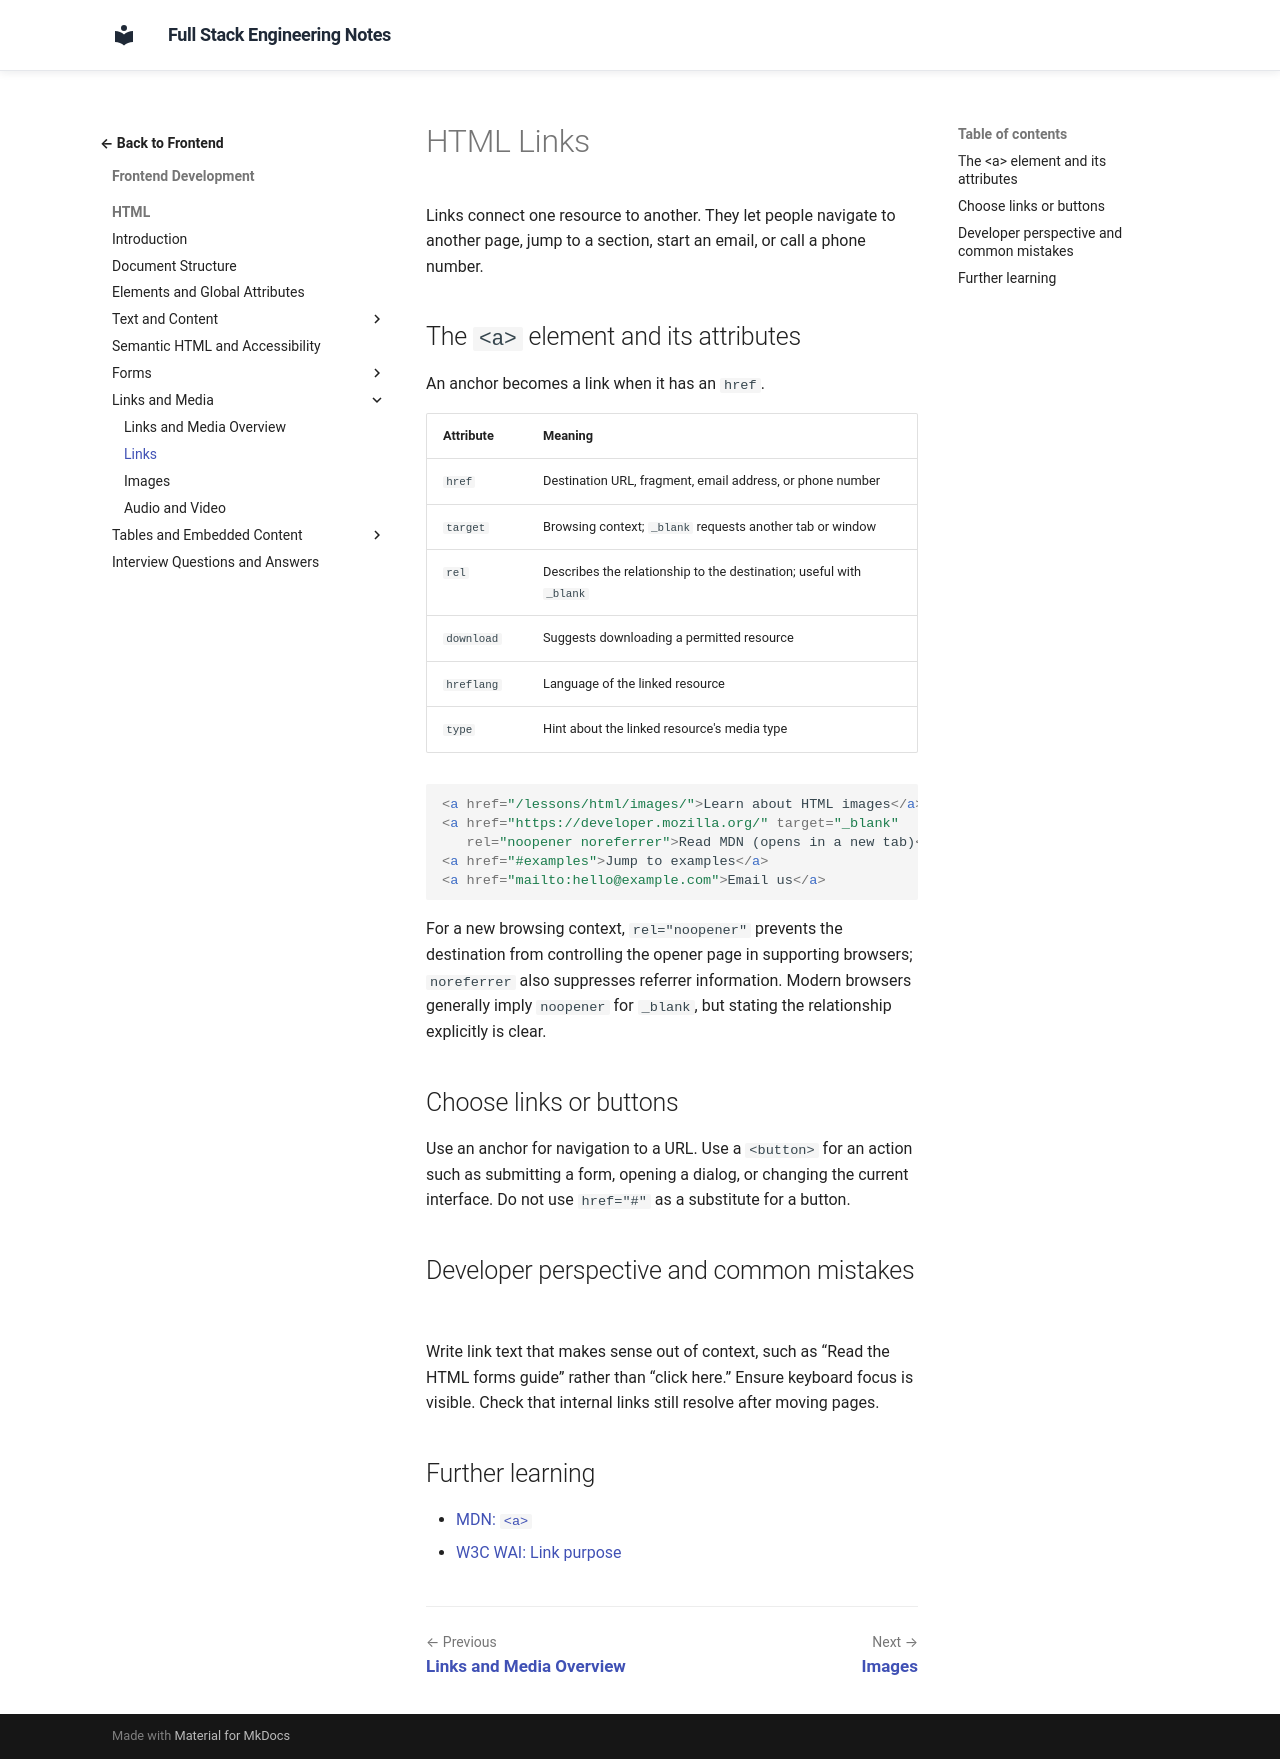

repository: murthy-satti/fullstack-notes · page: 02-frontend-development/html/links/index.html · generator: mkdocs

# HTML Links

Links connect one resource to another. They let people navigate to another
page, jump to a section, start an email, or call a phone number.

## The `<a>` element and its attributes

An anchor becomes a link when it has an `href`.

| Attribute | Meaning |
|---|---|
| `href` | Destination URL, fragment, email address, or phone number |
| `target` | Browsing context; `_blank` requests another tab or window |
| `rel` | Describes the relationship to the destination; useful with `_blank` |
| `download` | Suggests downloading a permitted resource |
| `hreflang` | Language of the linked resource |
| `type` | Hint about the linked resource's media type |

```html
<a href="/lessons/html/images/">Learn about HTML images</a>
<a href="https://developer.mozilla.org/" target="_blank"
   rel="noopener noreferrer">Read MDN (opens in a new tab)</a>
<a href="#examples">Jump to examples</a>
<a href="mailto:hello@example.com">Email us</a>
```

For a new browsing context, `rel="noopener"` prevents the destination from
controlling the opener page in supporting browsers; `noreferrer` also
suppresses referrer information. Modern browsers generally imply `noopener`
for `_blank`, but stating the relationship explicitly is clear.

## Choose links or buttons

Use an anchor for navigation to a URL. Use a `<button>` for an action such
as submitting a form, opening a dialog, or changing the current interface.
Do not use `href="#"` as a substitute for a button.

## Developer perspective and common mistakes

Write link text that makes sense out of context, such as “Read the HTML
forms guide” rather than “click here.” Ensure keyboard focus is visible.
Check that internal links still resolve after moving pages.

## Further learning

- [MDN: `<a>`](https://developer.mozilla.org/en-US/docs/Web/HTML/Element/a)
- [W3C WAI: Link purpose](https://www.w3.org/WAI/WCAG22/Understanding/link-purpose-in-context.html)
